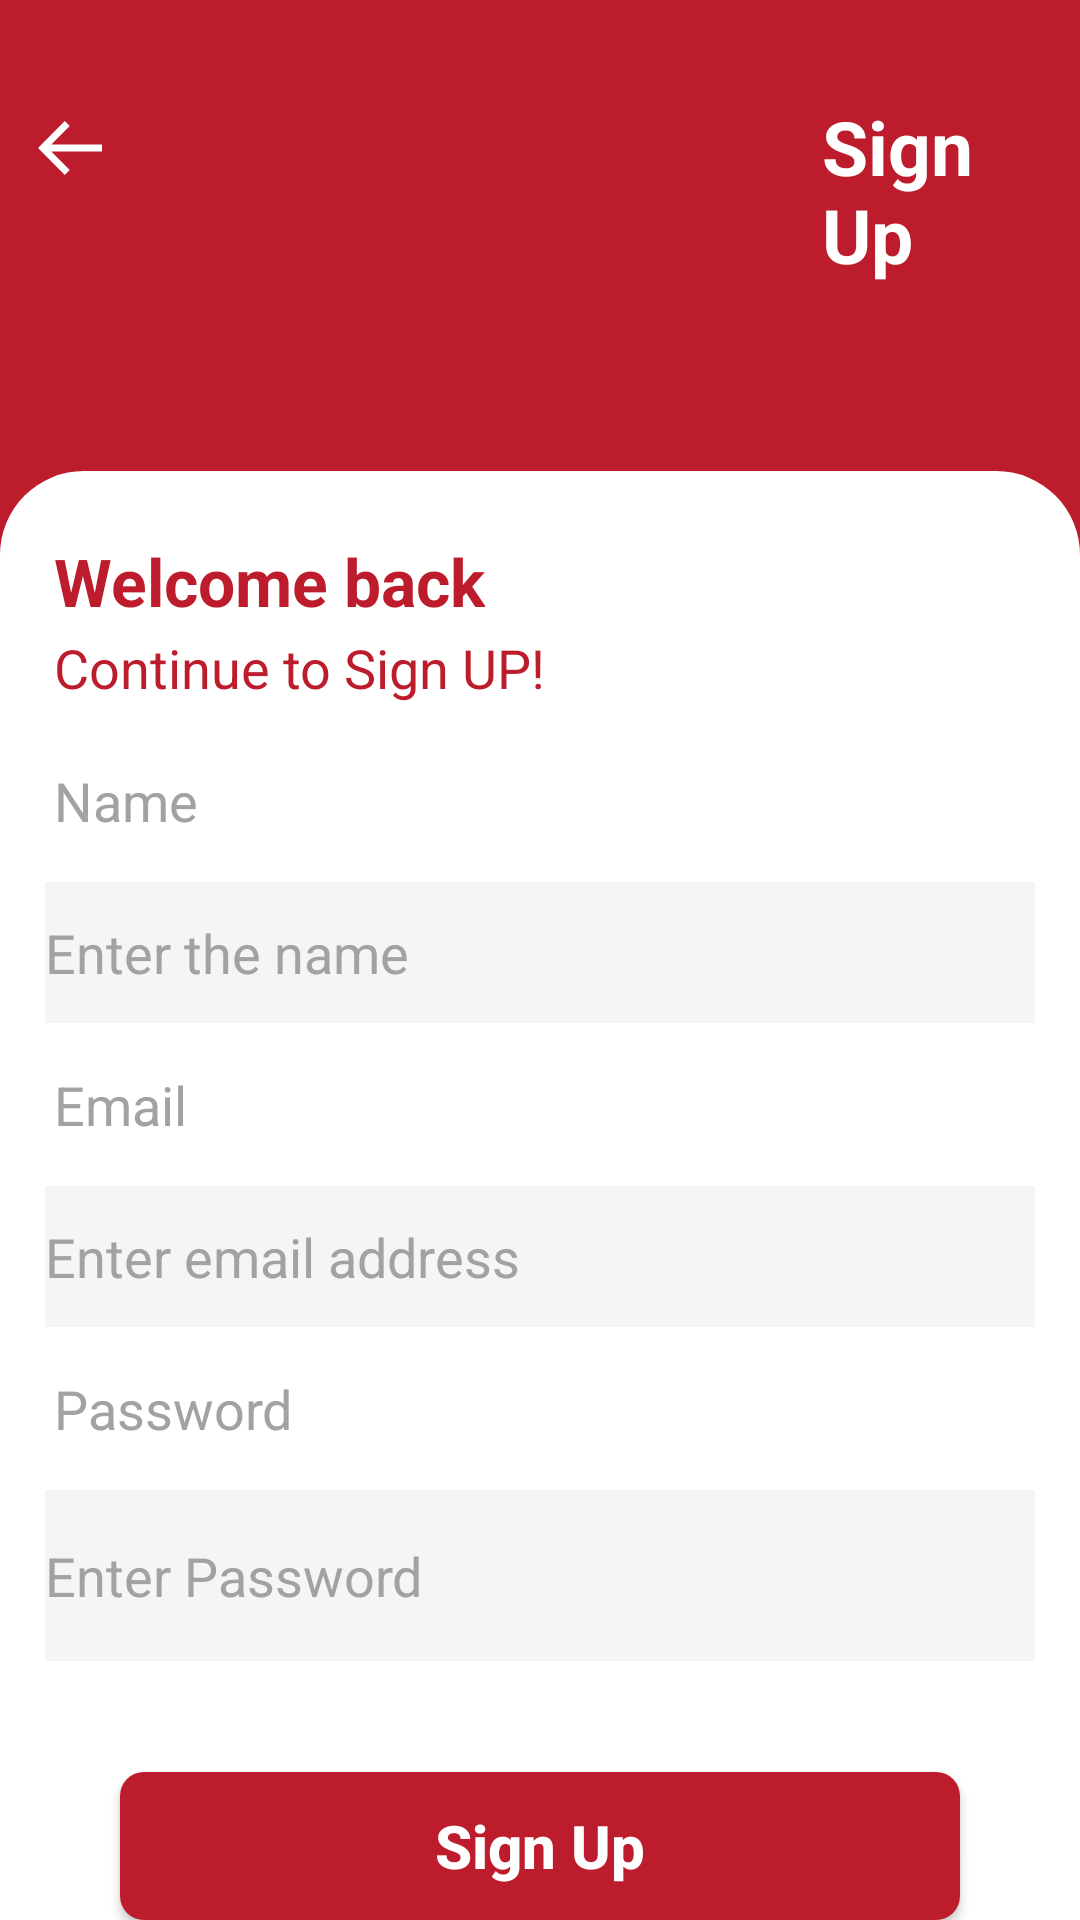

The Android layout XML behind this screen, and the referenced resources:
<!-- AndroidManifest.xml: application theme Theme.App_1_Evaluation -->
<!-- res/layout/activity_sign_up.xml -->
<?xml version="1.0" encoding="utf-8"?>
<RelativeLayout xmlns:android="http://schemas.android.com/apk/res/android"
    xmlns:app="http://schemas.android.com/apk/res-auto"
    xmlns:tools="http://schemas.android.com/tools"
    android:layout_width="match_parent"
    android:layout_height="match_parent"
    android:background="#BC1C2B"
    tools:context=".SignUpActivity">

    <ImageButton
        android:id="@+id/SignUpBack"
        android:layout_width="wrap_content"
        android:layout_height="wrap_content"
        android:background="#BC1C2B"
        android:layout_marginLeft="12dp"
        android:layout_marginTop="40dp"
        android:src="@drawable/ic_vector__3_" />

    <TextView
        android:id="@+id/tvSignUP"
        android:layout_width="wrap_content"
        android:layout_height="wrap_content"
        android:layout_marginLeft="252dp"
        android:layout_marginTop="32dp"
        android:paddingHorizontal="22dp"
        android:text="Sign Up"
        android:textColor="@color/white"
        android:textSize="25dp"
        android:textStyle="bold" />

    <LinearLayout
        android:layout_width="match_parent"
        android:layout_height="match_parent"
        android:layout_below="@id/tvSignUP"
        android:layout_marginTop="62dp"
        android:background="@drawable/rectangle"
        android:orientation="vertical">

        <TextView
            android:layout_width="wrap_content"
            android:layout_height="wrap_content"
            android:layout_marginLeft="18dp"
            android:layout_marginTop="22dp"
            android:text="Welcome back"
            android:textColor="#BC1C2B"
            android:textSize="22dp"
            android:textStyle="bold" />

        <TextView
            android:layout_width="wrap_content"
            android:layout_height="wrap_content"
            android:layout_marginLeft="18dp"
            android:layout_marginTop="2dp"
            android:text="Continue to Sign UP!"
            android:textColor="#BC1C2B"
            android:textSize="18dp" />

        <TextView
            android:id="@+id/signUpName"
            android:layout_width="wrap_content"
            android:layout_height="wrap_content"
            android:layout_marginLeft="18dp"
            android:layout_marginTop="20dp"
            android:text="Name"
            android:textColor="#A2A2A2"
            android:textSize="18dp" />

        <EditText
            android:id="@+id/etSignUpName"
            android:layout_width="match_parent"
            android:layout_height="47dp"
            android:layout_margin="15dp"
            android:background="#F5F5F5"
            android:textColor="@color/black"
            android:hint="@string/enter_the_name_hint"
            android:textColorHint="#A2A2A2" />


        <TextView
            android:layout_width="wrap_content"
            android:layout_height="wrap_content"
            android:layout_marginLeft="18dp"
            android:text="Email"
            android:textColor="#A2A2A2"
            android:textSize="18dp" />

        <EditText
            android:id="@+id/etSignUpEmail"
            android:layout_width="match_parent"
            android:layout_height="47dp"
            android:textColor="@color/black"
            android:layout_margin="15dp"
            android:background="#F5F5F5"
            android:hint="@string/enter_email_address_hint"
            android:textColorHint="#A2A2A2" />


        <TextView
            android:layout_width="wrap_content"
            android:layout_height="wrap_content"
            android:layout_marginLeft="18dp"
            android:text="Password"
            android:textColor="#A2A2A2"
            android:textSize="18dp" />

        <EditText
            android:id="@+id/etSignUpPassword"
            android:layout_width="match_parent"
            android:layout_height="57dp"
            android:layout_margin="15dp"
            android:inputType="numberPassword"
            android:textColor="@color/black"
            android:background="#F5F5F5"
            android:hint="Enter Password"
            android:textColorHint="#A2A2A2" />

        <RelativeLayout
            android:layout_width="match_parent"
            android:layout_height="wrap_content">


            <Button
                android:id="@+id/btnSignUP2"
                android:layout_width="280dp"
                android:layout_height="56dp"
                android:layout_centerHorizontal="true"
                android:layout_marginLeft="44dp"
                android:layout_marginTop="22dp"
                android:background="@drawable/button_rect"
                android:text="Sign Up"
                android:textAllCaps="false"
                android:textColor="#FFFFFF"
                android:textSize="20dp"
                android:textStyle="bold" />


            <TextView
                android:id="@+id/tvHaveAnAccount"
                android:layout_width="wrap_content"
                android:layout_height="wrap_content"
                android:layout_marginTop="32dp"
                android:layout_centerHorizontal="true"
                android:layout_below="@id/btnSignUP2"
                android:text="Have an Account?"
                android:textColor="#A2A2A2"
                android:textSize="18dp" />

            <TextView
                android:id="@+id/tvFinalSignIn"
                android:layout_width="wrap_content"
                android:layout_height="wrap_content"
                android:text="Sign In"
                android:textStyle="bold"
                android:textColor="#BC1C2B"
                android:layout_toRightOf="@id/tvHaveAnAccount"
                android:layout_marginTop="113dp"
                android:layout_centerHorizontal="true"/>
















        </RelativeLayout>



    </LinearLayout>

</RelativeLayout>
<!-- resources referenced by this layout -->
<resources>
  <!-- drawable button_rect (drawable) -->
  <?xml version="1.0" encoding="utf-8"?>
  <shape android:shape="rectangle" xmlns:android="http://schemas.android.com/apk/res/android">
      <solid android:color="#BC1C2B"/>
      <corners android:radius="8dp"/>
  
  </shape>
  <!-- drawable ic_vector__3_ (drawable) -->
  <vector android:height="18.526316dp" android:viewportHeight="16"
      android:viewportWidth="19" android:width="22dp" xmlns:android="http://schemas.android.com/apk/res/android">
      <path android:fillColor="#ffffff" android:pathData="M19,7H4.414L9.707,1.707L8.293,0.293L0.586,8L8.293,15.707L9.707,14.293L4.414,9H19V7Z"/>
  </vector>
  <!-- drawable rectangle (drawable) -->
  <?xml version="1.0" encoding="utf-8"?>
  <shape android:shape="rectangle" xmlns:android="http://schemas.android.com/apk/res/android">
  <solid android:color="@color/white"/>
      <corners android:topLeftRadius="28dp"
          android:topRightRadius="28dp"/>
  
  </shape>
  <string name="enter_email_address_hint">Enter email address</string>
  <string name="enter_the_name_hint">Enter the name</string>
  <style name="Theme.App_1_Evaluation" parent="Theme.Design.NoActionBar">
          
          <item name="colorPrimary">@color/purple_500</item>
          <item name="colorPrimaryVariant">@color/purple_700</item>
          <item name="colorOnPrimary">@color/white</item>
          
          <item name="colorSecondary">@color/teal_200</item>
          <item name="colorSecondaryVariant">@color/teal_700</item>
          <item name="colorOnSecondary">@color/black</item>
          
          <item name="android:statusBarColor" tools:targetApi="l">?attr/colorPrimaryVariant</item>
          
      </style>
  <!-- not gathered from this repository: default colours our renderer supplied (Android Studio template values) -->
  <color name="purple_500">#FF6200EE</color>
  <color name="purple_700">#FF3700B3</color>
  <color name="teal_200">#FF03DAC5</color>
  <color name="teal_700">#FF018786</color>
  <color name="black">#FF000000</color>
  <color name="white">#FFFFFFFF</color>
</resources>
